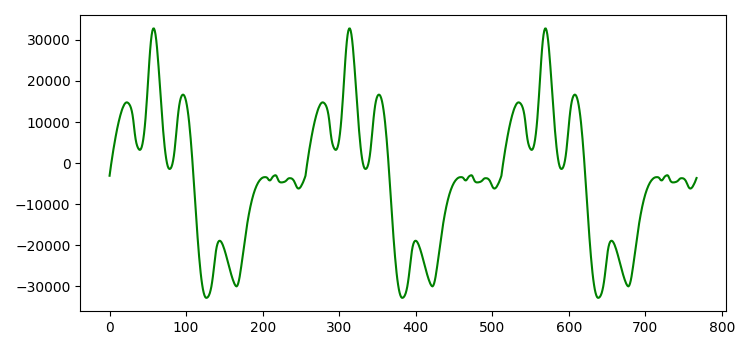

The data file committed next to this chart (first rows):
0; -3066
1; -1662
2; -345
3; 917
4; 2135
5; 3301
6; 4409
7; 5504
8; 6500
9; 7490
10; 8429
11; 9308
12; 10123
13; 10899
14; 11600
15; 12250
16; 12843
17; 13370
18; 13808
19; 14187
20; 14480
21; 14674
22; 14777
23; 14774
24; 14678
25; 14511
26; 14257
27; 13905
28; 13403
29; 12702
30; 11749
31; 10440
32; 8818
33; 7175
34; 5863
35; 4896
36; 4236
37; 3760
38; 3439
39; 3245
40; 3236
41; 3459
42; 3927
43; 4684
44; 5738
45; 7125
46; 8854
47; 10954
48; 13412
49; 16149
50; 19094
51; 22071
52; 24930
53; 27487
54; 29595
55; 31181
56; 32229
57; 32741
58; 32767
59; 32291
60; 31329
... 195 more rows
